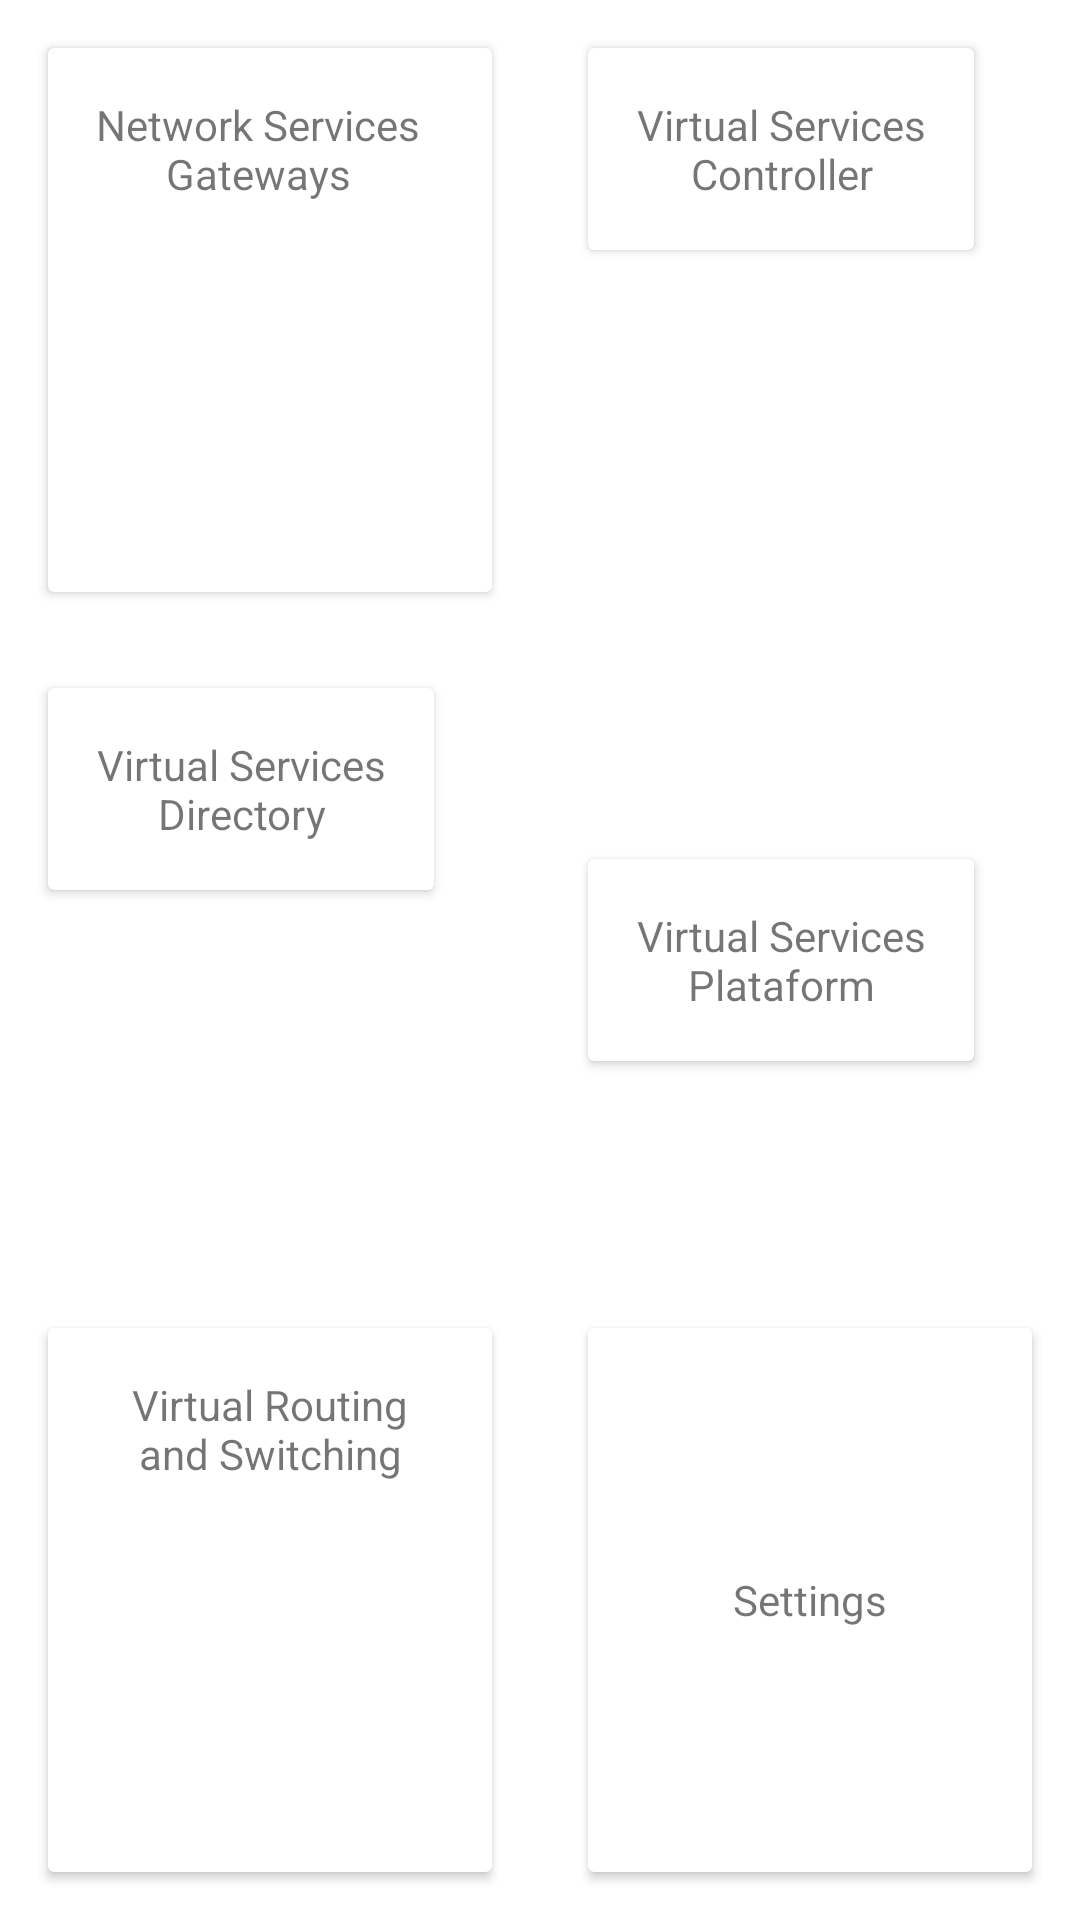

Android layout source for this screen:
<!-- AndroidManifest.xml: application theme AppTheme -->
<!-- res/layout/menu_fragment.xml -->
<?xml version="1.0" encoding="utf-8"?>
<layout
	xmlns:android="http://schemas.android.com/apk/res/android" >
	<data/>
		
	<GridLayout
		android:id="@+id/grid"
		android:columnCount="2"
		android:rowCount="3"
		android:alignmentMode="alignMargins"
		android:columnOrderPreserved="false"
		android:layout_margin="@dimen/margin_default"
		android:layout_width="match_parent"
		android:layout_height="wrap_content">
		
		<LinearLayout
			android:layout_width="0dp"
			android:layout_height="wrap_content"
			android:layout_columnWeight="1"
			android:layout_rowWeight="1" >
			<androidx.cardview.widget.CardView
				android:id="@+id/nsg_list_option"
				android:foreground="?android:attr/selectableItemBackground"
				android:layout_width="match_parent"
				android:layout_height="match_parent"
				android:clickable="true"
				android:layout_margin="@dimen/margin_default"
				android:focusable="true">
				<TextView
					android:layout_margin="@dimen/margin_default"
					android:text="@string/nsgs"
					android:layout_width="wrap_content"
					android:textAlignment="center"
					android:layout_height="wrap_content"/>
			</androidx.cardview.widget.CardView>
		</LinearLayout>
		
		<LinearLayout
			android:layout_width="0dp"
			android:layout_height="wrap_content"
			android:layout_columnWeight="1"
			android:layout_rowWeight="1" >
		<androidx.cardview.widget.CardView
			android:id="@+id/vsc_list_option"
			android:foreground="?android:attr/selectableItemBackground"
			android:clickable="true"
			android:layout_width="wrap_content"
			android:layout_height="wrap_content"
			android:layout_margin="@dimen/margin_default"
			android:focusable="true">
			<TextView
				android:layout_margin="@dimen/margin_default"
				android:text="@string/vscs"
				android:textAlignment="center"
				android:layout_width="wrap_content"
				android:layout_height="wrap_content"/>
		</androidx.cardview.widget.CardView>
		</LinearLayout>
		
		<LinearLayout
			android:layout_width="0dp"
			android:layout_height="wrap_content"
			android:layout_columnWeight="1"
			android:layout_rowWeight="1" >
		<androidx.cardview.widget.CardView
			android:id="@+id/vsd_list_option"
			android:foreground="?android:attr/selectableItemBackground"
			android:clickable="true"
			android:layout_columnWeight="1"
			android:layout_rowWeight="1"
			android:layout_width="wrap_content"
			android:layout_height="wrap_content"
			android:layout_margin="@dimen/margin_default"
			android:focusable="true">
			<TextView
				android:layout_margin="@dimen/margin_default"
				android:text="@string/vsds"
				android:textAlignment="center"
				android:layout_width="wrap_content"
				android:layout_height="wrap_content"/>
		</androidx.cardview.widget.CardView>
		</LinearLayout>
		
		
		
		<LinearLayout
			android:layout_width="0dp"
			android:layout_height="wrap_content"
			android:layout_columnWeight="1"
			android:layout_rowWeight="1" >
		<androidx.cardview.widget.CardView
			android:id="@+id/vsp_list_option"
			android:foreground="?android:attr/selectableItemBackground"
			android:layout_gravity="center_vertical"
			android:clickable="true"
			android:layout_columnWeight="1"
			android:layout_rowWeight="1"
			android:layout_width="wrap_content"
			android:layout_height="wrap_content"
			android:layout_margin="@dimen/margin_default"
			android:focusable="true">
			<TextView
				android:layout_margin="@dimen/margin_default"
				android:maxLines="4"
				android:textAlignment="center"
				android:text="@string/vsps"
				android:layout_columnWeight="1"
				android:layout_width="wrap_content"
				android:layout_height="wrap_content"/>
		</androidx.cardview.widget.CardView>
		</LinearLayout>
		
		<LinearLayout
			android:layout_width="0dp"
			android:layout_height="wrap_content"
			android:layout_columnWeight="1"
			android:layout_rowWeight="1" >
		<androidx.cardview.widget.CardView
			android:id="@+id/vrs_list_option"
			android:foreground="?android:attr/selectableItemBackground"
			android:clickable="true"
			android:layout_width="match_parent"
			android:layout_height="match_parent"
			android:layout_margin="@dimen/margin_default"
			android:focusable="true">
			<TextView
				android:layout_margin="@dimen/margin_default"
				android:maxLines="4"
				android:text="@string/vrss"
				android:textAlignment="center"
				android:layout_width="wrap_content"
				android:layout_height="wrap_content"/>
		</androidx.cardview.widget.CardView>
		</LinearLayout>
		
		<LinearLayout
			android:layout_width="0dp"
			android:layout_height="0dp"
			android:layout_columnWeight="1"
			android:layout_rowWeight="1" >
		<androidx.cardview.widget.CardView
			android:id="@+id/settings"
			android:foreground="?android:attr/selectableItemBackground"
			android:clickable="true"
			android:layout_width="match_parent"
			android:layout_height="match_parent"
			android:layout_margin="@dimen/margin_default"
			android:focusable="true">
			<TextView
				android:layout_margin="@dimen/margin_default"
				android:maxLines="4"
				android:text="@string/settings"
				android:textAlignment="center"
				android:layout_gravity="center"
				android:layout_width="wrap_content"
				android:layout_height="wrap_content"/>
		</androidx.cardview.widget.CardView>
		</LinearLayout>
		
		
		
		
	</GridLayout>
</layout>
<!-- resources referenced by this layout -->
<resources>
  <dimen name="margin_default">16dp</dimen>
  <string name="nsgs">Network Services\nGateways</string>
  <string name="settings">Settings</string>
  <string name="vrss">Virtual Routing and Switching</string>
  <string name="vsc_status">Virtual Services Controller Status</string>
  <string name="vscs">Virtual Services\nController</string>
  <string name="vsd_status">Virtual Services Directory Status</string>
  <string name="vsds">Virtual Services\nDirectory</string>
  <string name="vsps">Virtual Services\nPlataform</string>
  <style name="AppTheme" parent="Theme.MaterialComponents.Light.DarkActionBar">
          
          <item name="windowActionBar">false</item>
          <item name="windowNoTitle">true</item>
          <item name="colorPrimary">@color/colorPrimary</item>
          <item name="colorPrimaryDark">@color/colorPrimaryDark</item>
          
      </style>
  <color name="colorPrimary">#fcb32c</color>
  <color name="colorPrimaryDark">#2e2e2e</color>
</resources>
